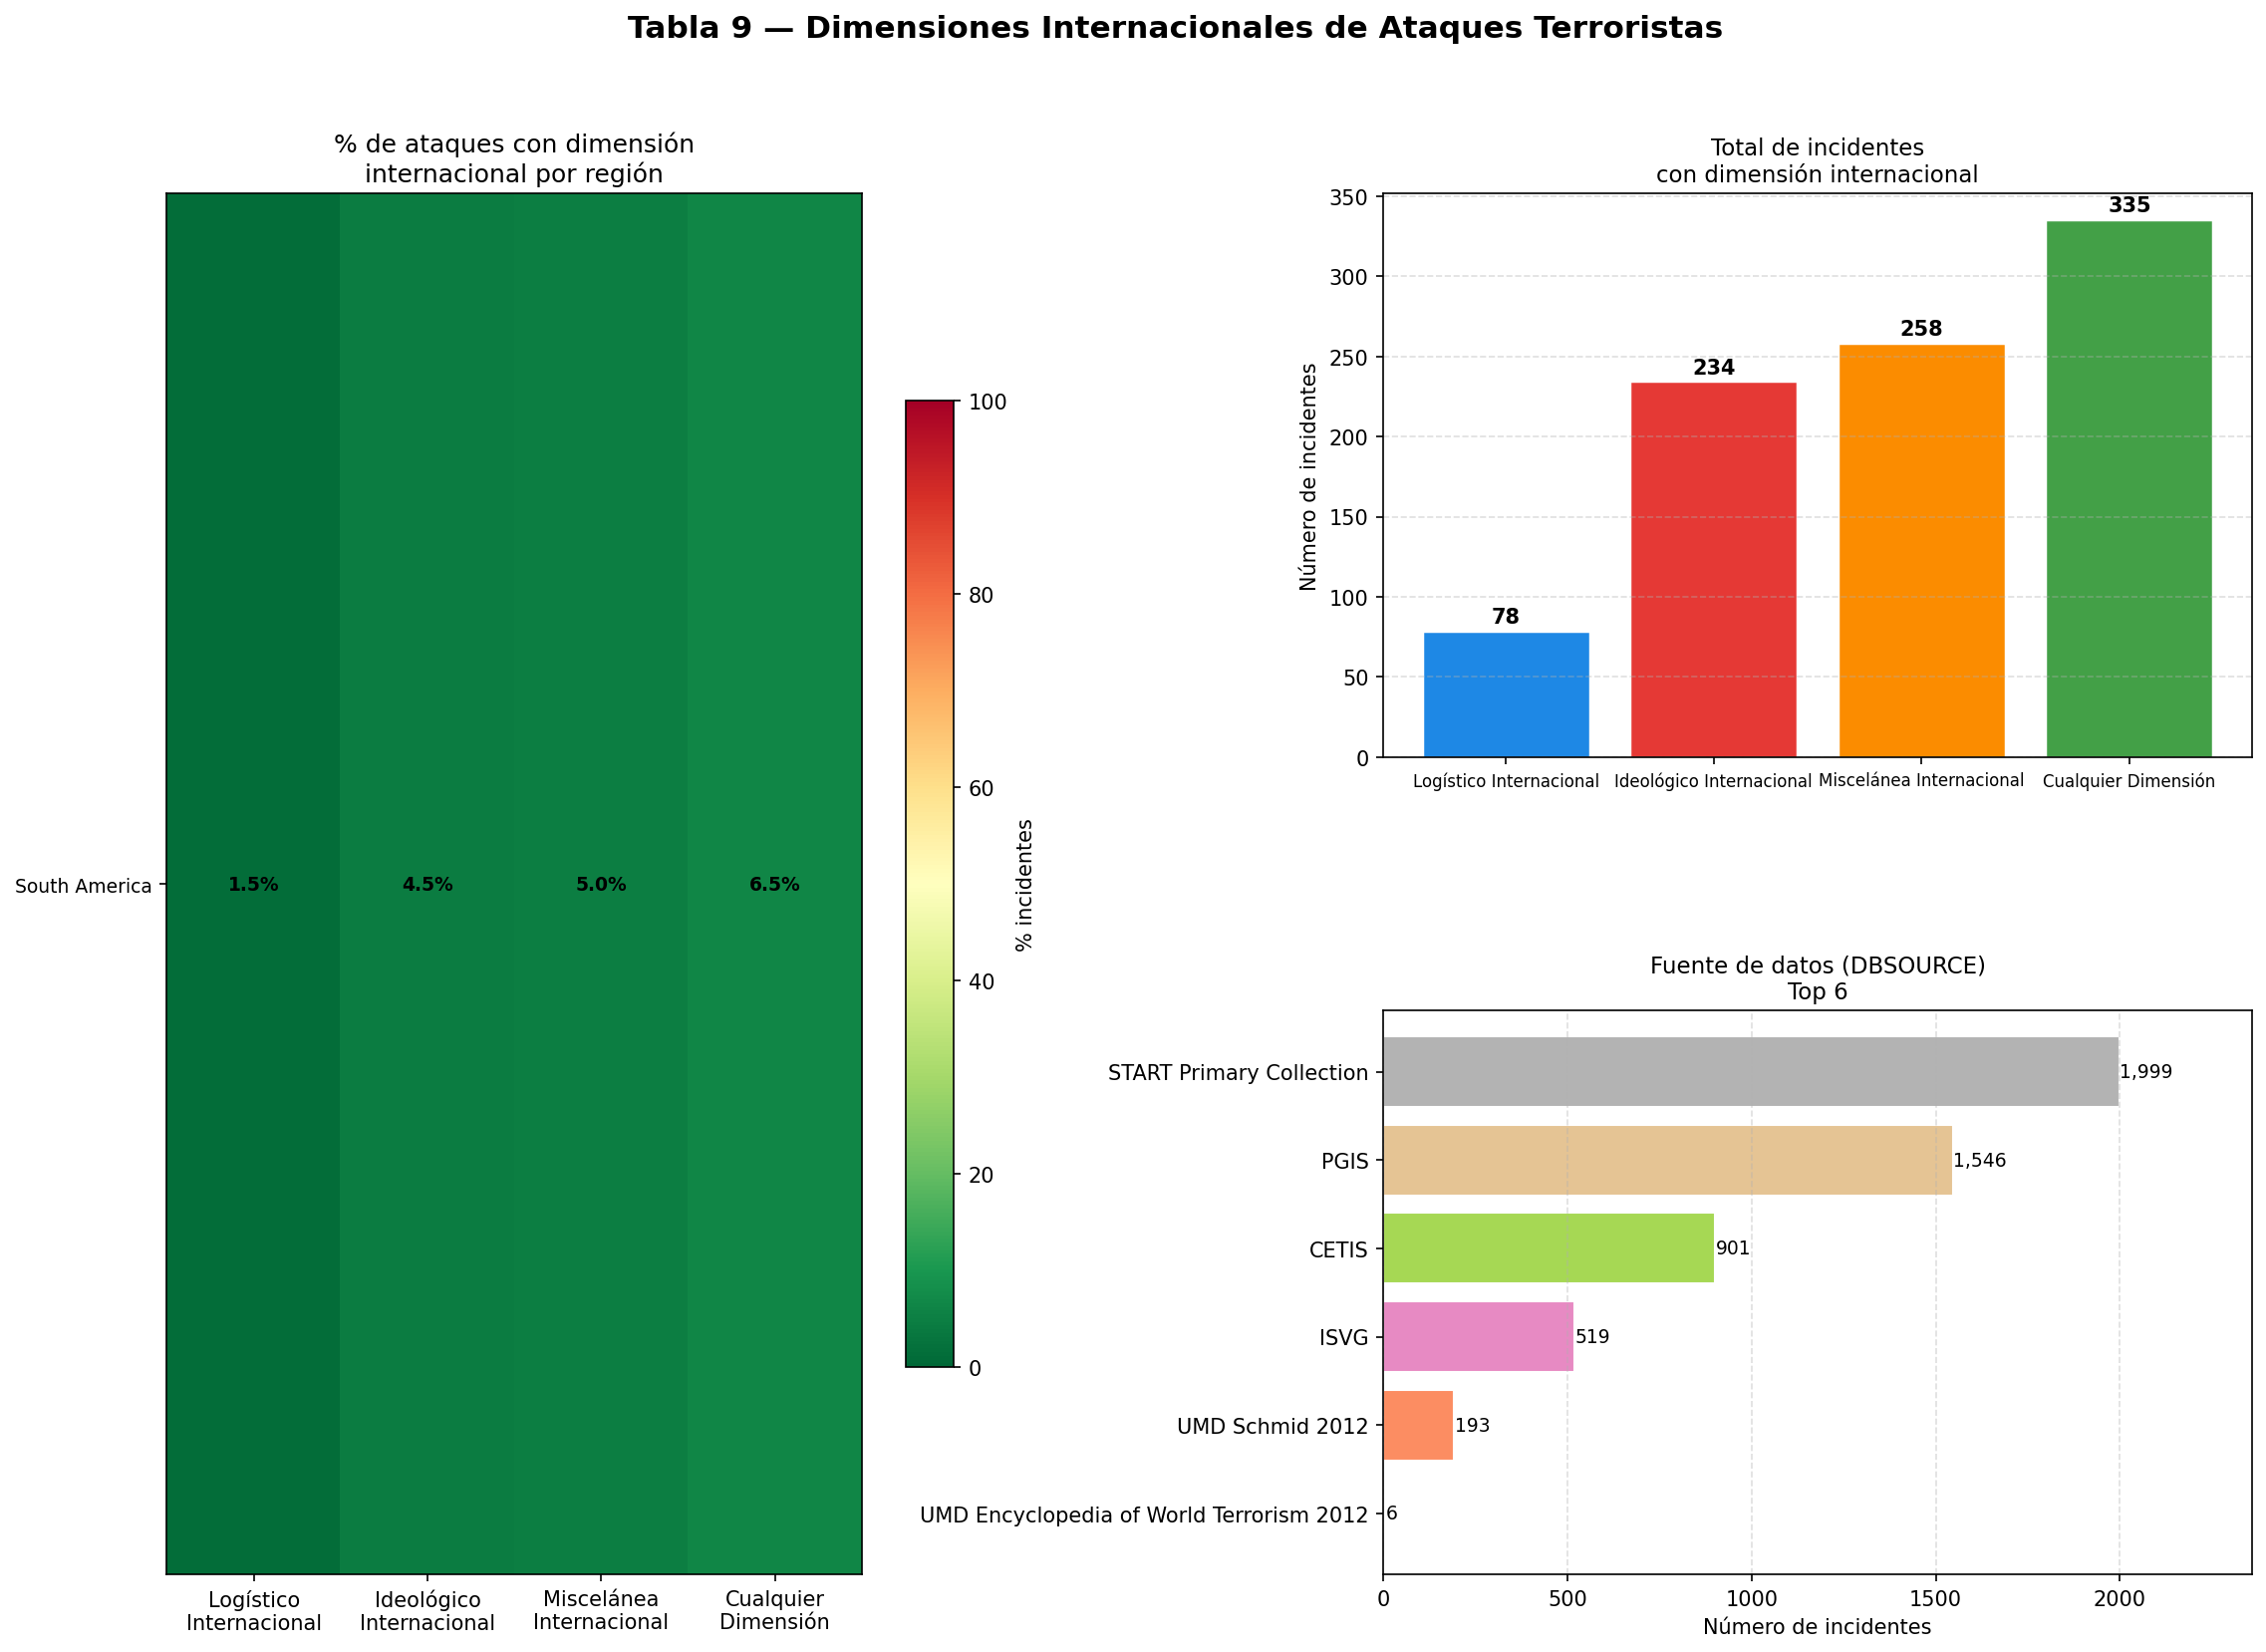

Write the Python code that produced this figure.
"""
Tabla 9 - Información Adicional e Internacional
Columnas: INT_LOG, INT_IDEO, INT_MISC, INT_ANY, DBSOURCE, REGION_TXT
Gráfico: Heatmap - Dimensiones internacionales por región
"""

import pandas as pd
import numpy as np
import matplotlib.pyplot as plt
import matplotlib.gridspec as gridspec
import warnings
warnings.filterwarnings('ignore')

cols = ['INT_LOG', 'INT_IDEO', 'INT_MISC', 'INT_ANY', 'DBSOURCE', 'REGION_TXT']
df = pd.read_excel('../GTD_5156.xlsx', usecols=cols)
df = df.dropna(subset=['REGION_TXT'])

int_cols = ['INT_LOG', 'INT_IDEO', 'INT_MISC', 'INT_ANY']
labels_int = {
    'INT_LOG': 'Logístico\nInternacional',
    'INT_IDEO': 'Ideológico\nInternacional',
    'INT_MISC': 'Miscelánea\nInternacional',
    'INT_ANY': 'Cualquier\nDimensión',
}

# Calcular % de incidentes con dimensión internacional (==1) por región
pivot = pd.DataFrame()
for col in int_cols:
    pct = df[df[col] == 1].groupby('REGION_TXT').size() / df.groupby('REGION_TXT').size() * 100
    pivot[labels_int[col]] = pct

pivot = pivot.fillna(0)
pivot = pivot.sort_values('Cualquier\nDimensión', ascending=False)

fig = plt.figure(figsize=(18, 12))
gs = gridspec.GridSpec(2, 2, figure=fig, hspace=0.45, wspace=0.4)
fig.suptitle('Tabla 9 — Dimensiones Internacionales de Ataques Terroristas', fontsize=15, fontweight='bold')

# Heatmap principal
ax1 = fig.add_subplot(gs[:, 0])
im = ax1.imshow(pivot.values, cmap='RdYlGn_r', aspect='auto', vmin=0, vmax=100)
ax1.set_xticks(range(len(pivot.columns)))
ax1.set_xticklabels(pivot.columns, fontsize=10)
ax1.set_yticks(range(len(pivot.index)))
ax1.set_yticklabels(pivot.index, fontsize=9)
ax1.set_title('% de ataques con dimensión\ninternacional por región', fontsize=12)
plt.colorbar(im, ax=ax1, shrink=0.7, label='% incidentes')

for i in range(len(pivot.index)):
    for j in range(len(pivot.columns)):
        val = pivot.values[i, j]
        color = 'white' if val > 55 else 'black'
        ax1.text(j, i, f'{val:.1f}%', ha='center', va='center', fontsize=9, color=color, fontweight='bold')

# Panel superior derecho: totales por dimensión (barras)
ax2 = fig.add_subplot(gs[0, 1])
totales = {}
for col in int_cols:
    totales[labels_int[col].replace('\n', ' ')] = (df[col] == 1).sum()
bars = ax2.bar(list(totales.keys()), list(totales.values()),
               color=['#1E88E5', '#E53935', '#FB8C00', '#43A047'],
               edgecolor='white', linewidth=0.7)
for bar in bars:
    ax2.text(bar.get_x() + bar.get_width()/2, bar.get_height() + 3,
             f'{bar.get_height():,}', ha='center', va='bottom', fontsize=10, fontweight='bold')
ax2.set_ylabel('Número de incidentes', fontsize=10)
ax2.set_title('Total de incidentes\ncon dimensión internacional', fontsize=11)
ax2.tick_params(axis='x', labelsize=8)
ax2.grid(axis='y', linestyle='--', alpha=0.4)

# Panel inferior derecho: distribución por fuente (DBSOURCE)
ax3 = fig.add_subplot(gs[1, 1])
db_counts = df['DBSOURCE'].value_counts().head(8)
colores_db = plt.cm.Set2(np.linspace(0, 1, len(db_counts)))
ax3.barh(db_counts.index[::-1], db_counts.values[::-1], color=colores_db, edgecolor='white')
for i, (idx, val) in enumerate(zip(db_counts.index[::-1], db_counts.values[::-1])):
    ax3.text(val + 1, i, f'{val:,}', va='center', fontsize=9)
ax3.set_xlabel('Número de incidentes', fontsize=10)
ax3.set_title('Fuente de datos (DBSOURCE)\nTop 6', fontsize=11)
ax3.set_xlim(0, db_counts.max() * 1.18)
ax3.grid(axis='x', linestyle='--', alpha=0.4)

plt.savefig('tabla9_internacional_heatmap.png', dpi=150, bbox_inches='tight')
plt.show()
print("Guardado: tabla9_internacional_heatmap.png")
